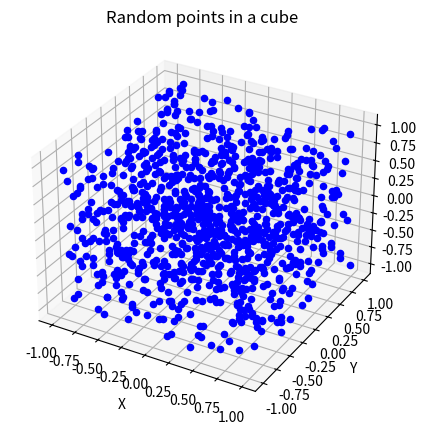

Source code (Python): (Note: this script raises an exception after producing the figure.)
#!/usr/bin/env python3

import random
import matplotlib.pyplot as plt
import numpy as np


def generate_uniformly_distributed_cube_points(n):
    points = []
    for i in range(n):
        x = random.uniform(-1, 1)
        y = random.uniform(-1, 1)
        z = random.uniform(-1, 1)
        points.append([x, y, z])
    return points


def generate_uniformly_distributed_sphere_points(n, onSurface=False):
    points = []
    for i in range(n):
        x = random.uniform(-1, 1)
        y = random.uniform(-1, 1)
        z = random.uniform(-1, 1)
        if x**2 + y**2 + z**2 <= 1:
            points.append([x, y, z])

    if onSurface:
        for point in points:
            norm = np.linalg.norm(point)
            point[0] /= norm
            point[1] /= norm
            point[2] /= norm
    return points


def generate_uniformly_distributed_circle_points(n, onSurface=False):
    points = []
    for i in range(n):
        x = random.uniform(-1, 1)
        y = random.uniform(-1, 1)
        if x**2 + y**2 <= 1:
            points.append([x, y])

    if onSurface:
        for point in points:
            norm = np.linalg.norm(point)
            point[0] /= norm
            point[1] /= norm
    return points


def plot_points3d(points, title):
    fig = plt.figure(figsize=(5, 5))
    ax = fig.add_subplot(111, projection='3d')
    for point in points:
        ax.scatter(point[0], point[1], point[2], c='b', marker='o')
    ax.set_xlabel('X')
    ax.set_ylabel('Y')
    ax.set_zlabel('Z')
    plt.title(title)
    plt.savefig(f"plots/P1/{title}.png")


def plot_points2d(points, title):
    fig = plt.figure(figsize=(5, 5))
    ax = fig.add_subplot(111)
    for point in points:
        ax.scatter(point[0], point[1], c='b', marker='o')
    plt.title(title)
    plt.savefig(f"plots/P1/{title}.png")


def plot_2set_points2d(points, title):
    fig = plt.figure(figsize=(5, 5))
    ax = fig.add_subplot(111)
    # only plot z = 0 and z = 0.5
    points1 = [point for point in points if point[2] >= -0.1 and point[2] <= 0.1]
    points2 = [point for point in points if point[2] >= 0.4 and point[2] <= 0.6]

    ax.scatter([point[0] for point in points1], [point[1] for point in points1], c='b', marker='o', label=f"z = 0")
    ax.scatter([point[0] for point in points2], [point[1] for point in points2], c='r', marker='o', label=f"z = 0.5")
    plt.legend()
    plt.title(title)
    plt.savefig(f"plots/P1/{title}.png")


def main():
    n = 1000
    points = generate_uniformly_distributed_cube_points(n)
    plot_points3d(points, "Random points in a cube")
    plot_points2d(points, "Random points in a square")
    points = generate_uniformly_distributed_sphere_points(n)
    plot_points3d(points, "Random points in a sphere")
    plot_points2d(points, "Random points in a circle")
    points = generate_uniformly_distributed_sphere_points(n, onSurface=True)
    plot_points3d(points, "Random points on the surface of a sphere")
    points = generate_uniformly_distributed_circle_points(n, onSurface=True)
    plot_points2d(points, "Random points on the surface of a circle")
    n = 10000
    points = generate_uniformly_distributed_sphere_points(n, onSurface=True)
    plot_2set_points2d(points, "Random points in two circles")


if __name__ == "__main__":
    main()
